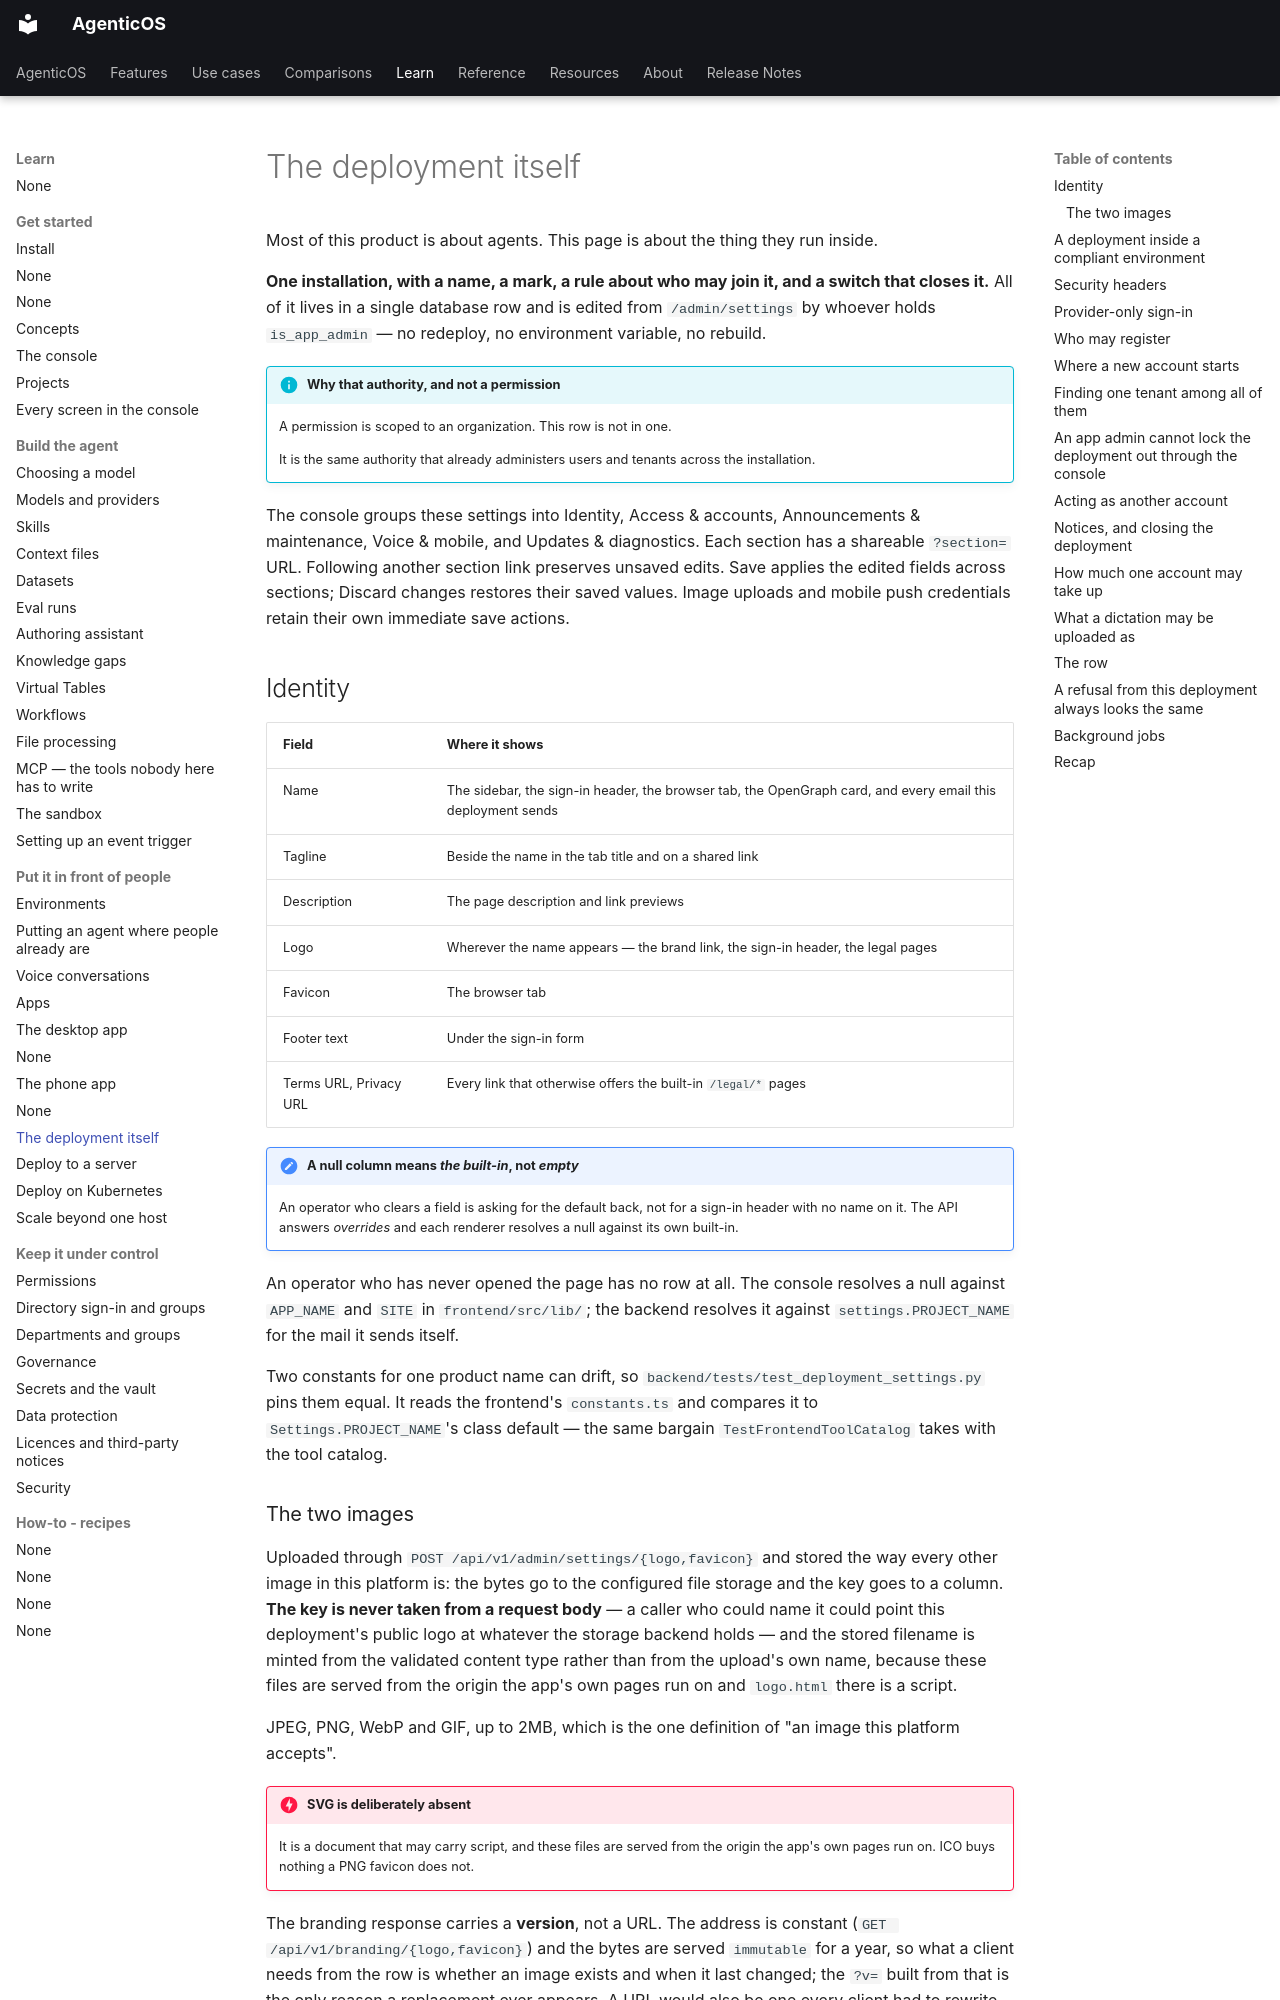

repository: vstorm-co/agenticos · page: deployment/index.html · generator: mkdocs

# The deployment itself

Most of this product is about agents. This page is about the thing they run
inside.

**One installation, with a name, a mark, a rule about who may join it, and a switch
that closes it.** All of it lives in a single database row and is edited from
`/admin/settings` by whoever holds `is_app_admin` — no redeploy, no environment
variable, no rebuild.

!!! info "Why that authority, and not a permission"

    A permission is scoped to an organization. This row is not in one.

    It is the same authority that already administers users and tenants across the
    installation.

The console groups these settings into Identity, Access & accounts, Announcements & maintenance, Voice & mobile, and Updates & diagnostics. Each section has a shareable `?section=` URL. Following another section link preserves unsaved edits. Save applies the edited fields across sections; Discard changes restores their saved values. Image uploads and mobile push credentials retain their own immediate save actions.

## Identity

| Field | Where it shows |
|---|---|
| Name | The sidebar, the sign-in header, the browser tab, the OpenGraph card, and every email this deployment sends |
| Tagline | Beside the name in the tab title and on a shared link |
| Description | The page description and link previews |
| Logo | Wherever the name appears — the brand link, the sign-in header, the legal pages |
| Favicon | The browser tab |
| Footer text | Under the sign-in form |
| Terms URL, Privacy URL | Every link that otherwise offers the built-in `/legal/*` pages |

!!! note "A null column means *the built-in*, not *empty*"

    An operator who clears a field is asking for the default back, not for a
    sign-in header with no name on it. The API answers *overrides* and each
    renderer resolves a null against its own built-in.

An operator who has never opened the page has no row at all. The console resolves
a null against `APP_NAME` and `SITE` in `frontend/src/lib/`; the backend resolves
it against `settings.PROJECT_NAME` for the mail it sends itself.

Two constants for one product name can drift, so
`backend/tests/test_deployment_settings.py` pins them equal. It reads the
frontend's `constants.ts` and compares it to `Settings.PROJECT_NAME`'s class
default — the same bargain `TestFrontendToolCatalog` takes with the tool catalog.

### The two images

Uploaded through `POST /api/v1/admin/settings/{logo,favicon}` and stored the way
every other image in this platform is: the bytes go to the configured file
storage and the key goes to a column. **The key is never taken from a request
body** — a caller who could name it could point this deployment's public logo at
whatever the storage backend holds — and the stored filename is minted from the
validated content type rather than from the upload's own name, because these files
are served from the origin the app's own pages run on and `logo.html` there is a
script.

JPEG, PNG, WebP and GIF, up to 2MB, which is the one definition of "an image this
platform accepts".

!!! danger "SVG is deliberately absent"

    It is a document that may carry script, and these files are served from the
    origin the app's own pages run on. ICO buys nothing a PNG favicon does not.

The branding response carries a **version**, not a URL. The address is constant
(`GET /api/v1/branding/{logo,favicon}`) and the bytes are served `immutable` for a
year, so what a client needs from the row is whether an image exists and when it
last changed; the `?v=` built from that is the only reason a replacement ever
appears. A URL would also be one every client had to rewrite, since in any real
deployment the API is not on the same origin as the pages.

## A deployment inside a compliant environment

`deploy/profiles/hipaa/` is an opinionated configuration for running this where
HIPAA's technical safeguards apply - a compose overlay that refuses to start
without the settings it cannot default, and an annotated env file - plus
`agenticos cmd doctor --profile hipaa`, which checks a running deployment against
it and exits non-zero on any unmet control.

It is evidence, not a certification, and it answers §164.312 only: the
administrative and physical safeguards are the operator's. See
[The HIPAA profile](security.md#the-hipaa-profile-and-what-it-does-not-claim)
for the sheet and for the line about who the business associate is.
